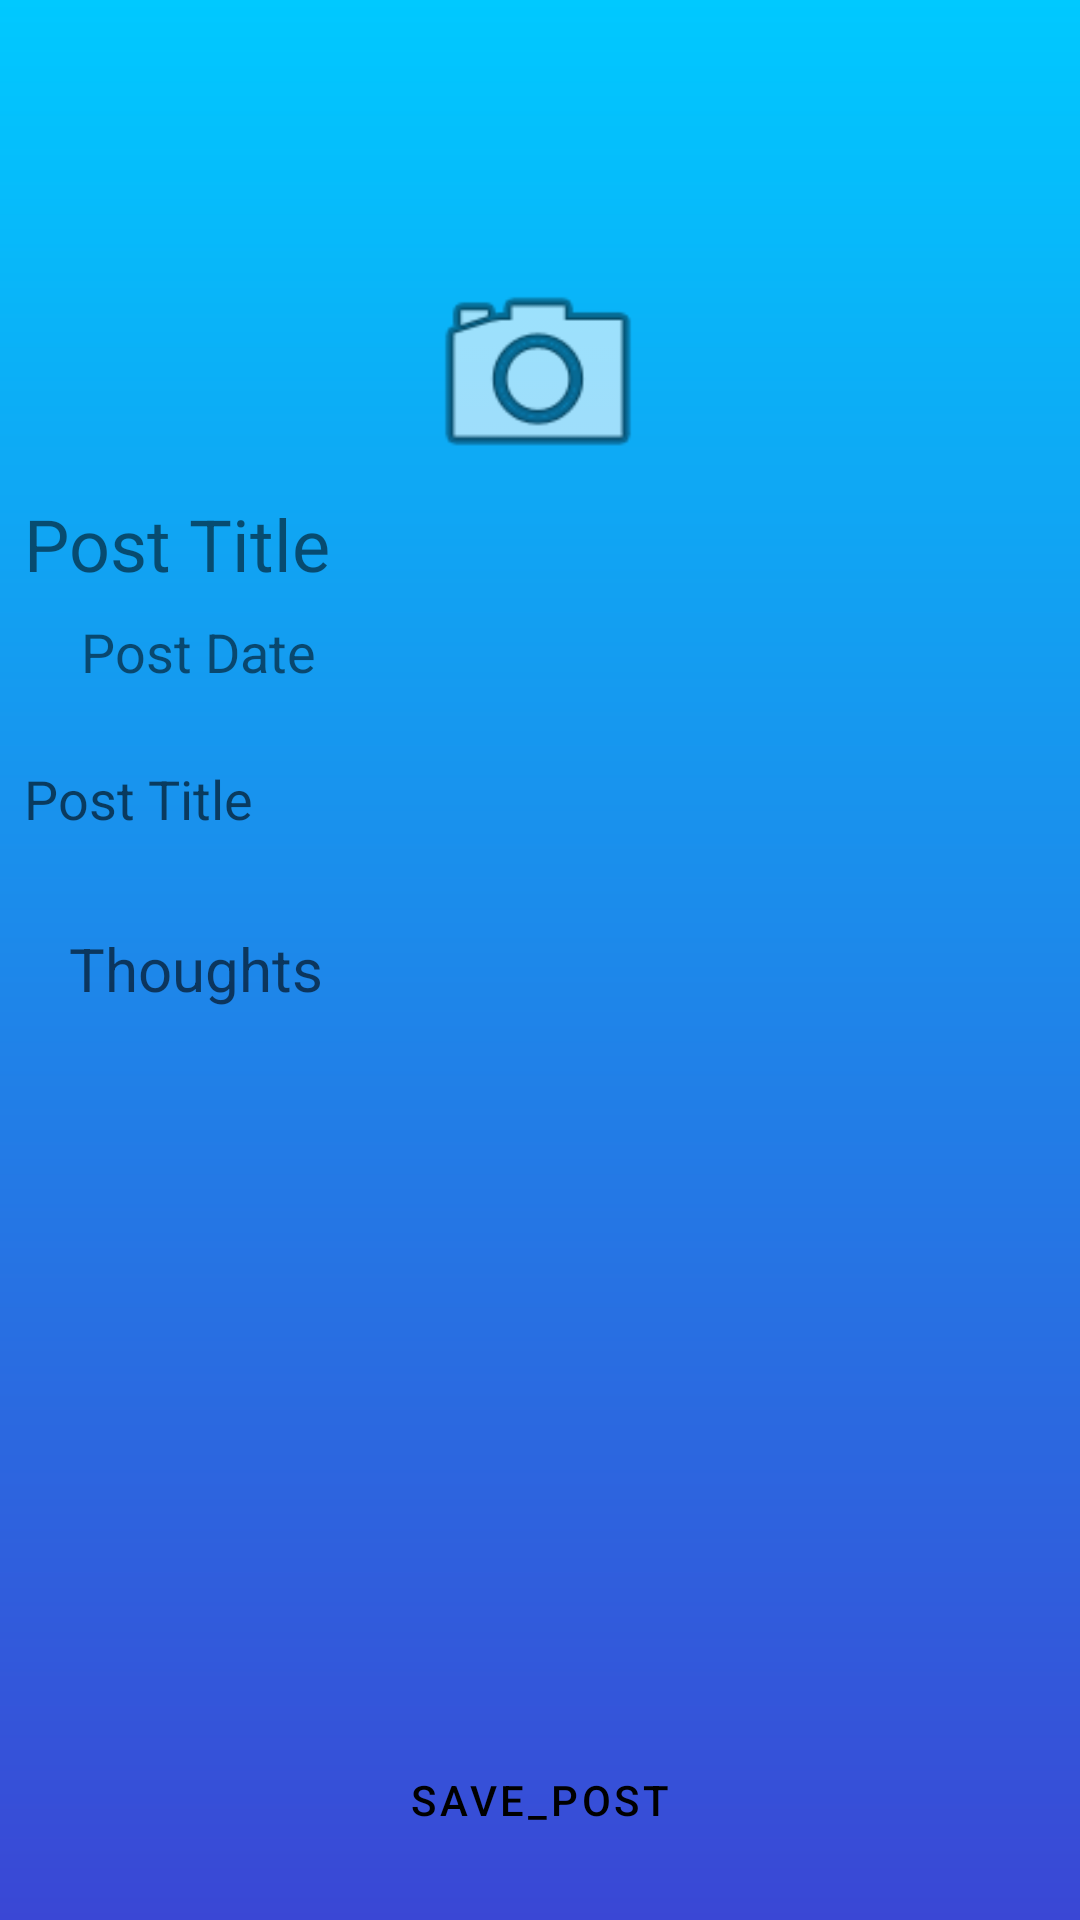

This screen was rendered from an Android layout file. Write that file and the resources it references.
<!-- AndroidManifest.xml: application theme Theme.SmartCampus -->
<!-- res/layout/activity_management_issue.xml -->
<?xml version="1.0" encoding="utf-8"?>
<androidx.constraintlayout.widget.ConstraintLayout xmlns:android="http://schemas.android.com/apk/res/android"
    xmlns:app="http://schemas.android.com/apk/res-auto"
    xmlns:tools="http://schemas.android.com/tools"
    android:layout_width="match_parent"
    android:background="@drawable/gradient_management_issue"
    android:layout_height="match_parent"
    tools:context=".Management_Issue">

    <ImageView
        android:id="@+id/post_imageview"
        android:layout_width="match_parent"
        android:layout_height="242dp"
        android:layout_marginTop="4dp"
        app:layout_constraintEnd_toEndOf="parent"
        app:layout_constraintHorizontal_bias="0.0"
        app:layout_constraintStart_toStartOf="parent"
        app:layout_constraintTop_toTopOf="parent" />

    <TextView
        android:layout_width="wrap_content"
        android:layout_height="40dp"
        android:id="@+id/post_username_textview"
        android:text="Post Title"
        android:textSize="24sp"
        android:layout_marginEnd="8dp"
        android:layout_marginStart="8dp"
        app:layout_constraintStart_toEndOf="parent"
        app:layout_constraintHorizontal_bias="0.084"
        app:layout_constraintStart_toStartOf="parent"
        app:layout_constraintTop_toBottomOf="@+id/postCameraButton"/>

    <TextView
        android:layout_width="wrap_content"
        android:layout_height="wrap_content"
        android:id="@+id/post_date_textview"
        android:layout_marginStart="8dp"
        android:layout_marginEnd="8dp"
        android:text="Post Date"
        android:textSize="18sp"
        app:layout_constraintEnd_toEndOf="parent"
        app:layout_constraintHorizontal_bias="0.071"
        app:layout_constraintStart_toStartOf="parent"
        app:layout_constraintTop_toBottomOf="@id/post_username_textview"/>

    <ImageView
        android:id="@+id/postCameraButton"
        android:layout_width="80dp"
        android:layout_height="80dp"
        android:layout_marginStart="8dp"
        android:layout_marginEnd="8dp"
        android:src="@android:drawable/ic_menu_camera"
        app:layout_constraintBottom_toBottomOf="@+id/post_imageview"
        app:layout_constraintEnd_toEndOf="parent"
        app:layout_constraintHorizontal_bias="0.498"
        app:layout_constraintStart_toStartOf="parent"
        app:layout_constraintTop_toTopOf="@id/post_imageview" />
    <EditText
        android:layout_width="match_parent"
        android:layout_height="wrap_content"
        android:id="@+id/post_title_et"
        android:layout_marginStart="8dp"
        android:layout_marginTop="8dp"
        android:layout_marginEnd="8dp"
        android:background="@drawable/input_outline"
        android:ems="10"
        android:hint="Post Title"
        android:inputType="textPersonName"
        app:layout_constraintEnd_toEndOf="parent"
        app:layout_constraintHorizontal_bias="0.062"
        app:layout_constraintStart_toStartOf="parent"
        app:layout_constraintTop_toBottomOf="@id/post_imageview"/>
    <EditText
        android:layout_width="match_parent"
        android:layout_height="wrap_content"
        android:id="@+id/post_description_et"
        android:layout_marginStart="8dp"
        android:layout_marginTop="16dp"
        android:layout_marginEnd="8dp"
        android:background="@drawable/input_outline"
        android:ems="10"
        android:hint="Thoughts"
        android:padding="15dp"
        android:inputType="textMultiLine"
        android:textSize="20sp"
        app:layout_constraintEnd_toEndOf="parent"
        app:layout_constraintHorizontal_bias="0.062"
        app:layout_constraintStart_toStartOf="parent"
        app:layout_constraintTop_toBottomOf="@+id/post_title_et"/>

    <ProgressBar
        android:layout_width="wrap_content"
        android:layout_height="wrap_content"
        style="?android:attr/progressBarStyle"
        android:id="@+id/post_progressBar"
        android:layout_marginStart="8dp"
        android:layout_marginTop="28dp"
        android:layout_marginEnd="8dp"
        app:layout_constraintEnd_toEndOf="parent"
        app:layout_constraintHorizontal_bias="0.498"
        app:layout_constraintStart_toStartOf="parent"
        app:layout_constraintTop_toBottomOf="@+id/post_description_et"/>
    <Button
        android:layout_width="match_parent"
        android:layout_height="wrap_content"
        android:id="@+id/post_save_journal_button"
        android:layout_marginStart="8dp"
        android:layout_marginEnd="8dp"
        android:layout_marginBottom="16dp"
        android:background="@android:color/transparent"
        android:text="@string/save_button"
        android:textColor="@color/black"
        app:layout_constraintBottom_toBottomOf="parent"
        app:layout_constraintEnd_toEndOf="parent"
        app:layout_constraintHorizontal_bias="0.117"
        app:layout_constraintStart_toStartOf="parent"/>








</androidx.constraintlayout.widget.ConstraintLayout>
<!-- resources referenced by this layout -->
<resources>
  <color name="black">#FF000000</color>
  <!-- drawable gradient_management_issue (drawable) -->
  <?xml version="1.0" encoding="utf-8"?>
  <shape
      android:shape="rectangle"
      xmlns:android="http://schemas.android.com/apk/res/android">
  
      <gradient
          android:startColor="#00C9FF"
          android:endColor="#3a47d5"
          android:angle="270"
          android:type="linear"/>
  
  
  
  </shape>
  <!-- drawable input_outline (drawable) -->
  <?xml version="1.0" encoding="utf-8"?>
  <shape xmlns:android="http://schemas.android.com/apk/res/android">
  
      <stroke
          android:color="@android:color/transparent"
          android:width="1dp"/>
      <corners android:radius="6dp"/>
  </shape>
  <string name="save_button">Save_post</string>
  <style name="Theme.SmartCampus" parent="Theme.MaterialComponents.DayNight.DarkActionBar">
          
          <item name="colorPrimary">@color/purple_500</item>
          <item name="colorPrimaryVariant">@color/purple_700</item>
          <item name="colorOnPrimary">@color/white</item>
          
          <item name="colorSecondary">@color/teal_200</item>
          <item name="colorSecondaryVariant">@color/teal_700</item>
          <item name="colorOnSecondary">@color/black</item>
          
          <item name="android:statusBarColor" tools:targetApi="l">?attr/colorPrimaryVariant</item>
          
      </style>
  <color name="purple_500">#FF6200EE</color>
  <color name="purple_700">#FF3700B3</color>
  <color name="white">#FFFFFFFF</color>
  <color name="teal_200">#FF03DAC5</color>
  <color name="teal_700">#FF018786</color>
</resources>
